Photos from the image-classification dataset "Copra_grading_data" in the GitHub repository thanujaD00/Research_Procjct. Its 3 classes are: copra grade A, copra grade B, copra grade C.

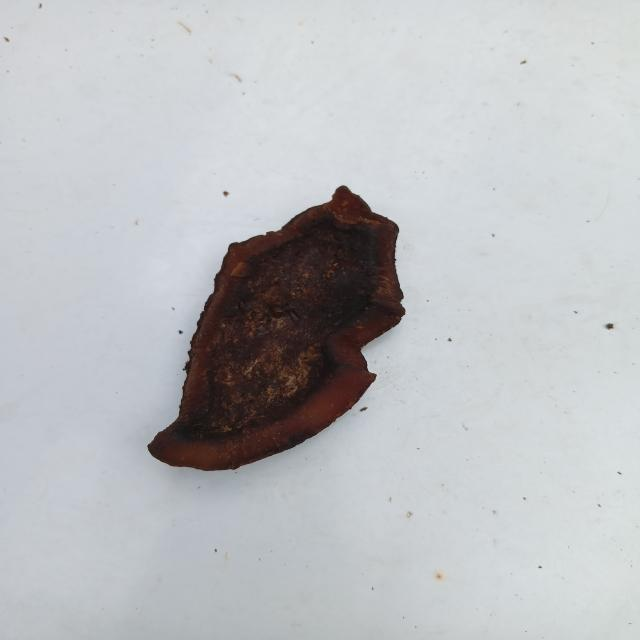
Label: copra grade A

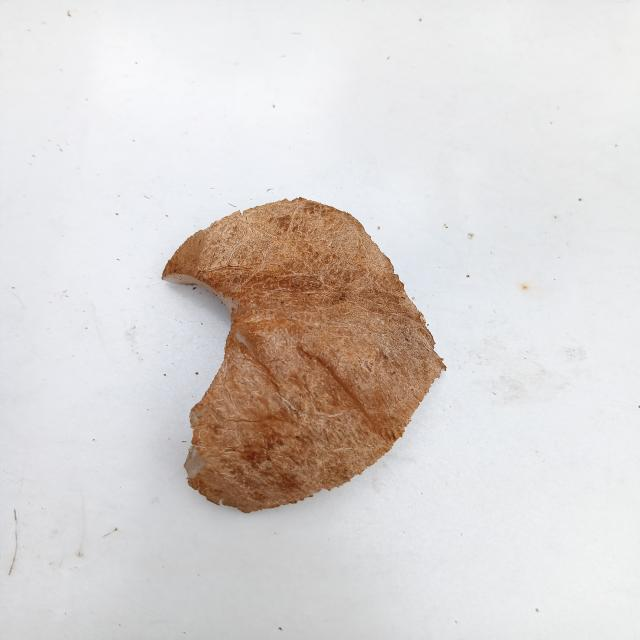
Label: copra grade C

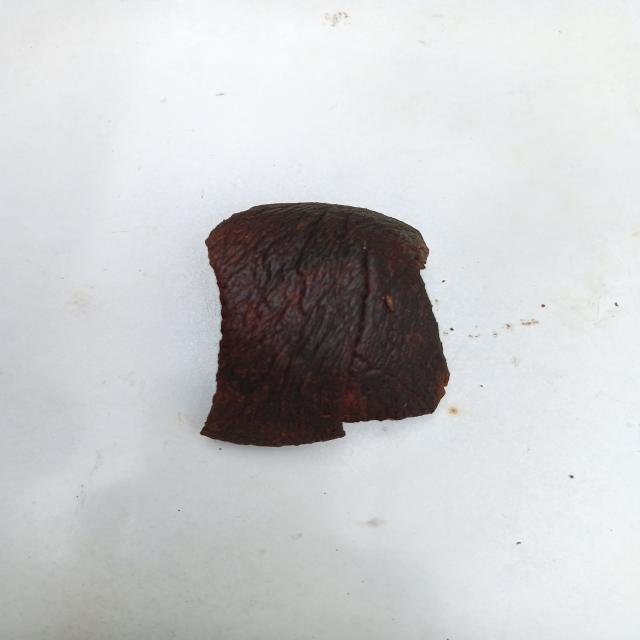
Label: copra grade A

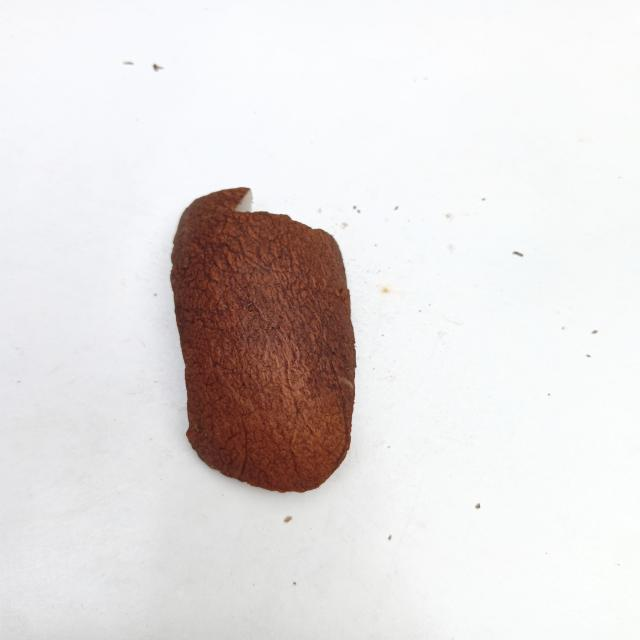
Label: copra grade B

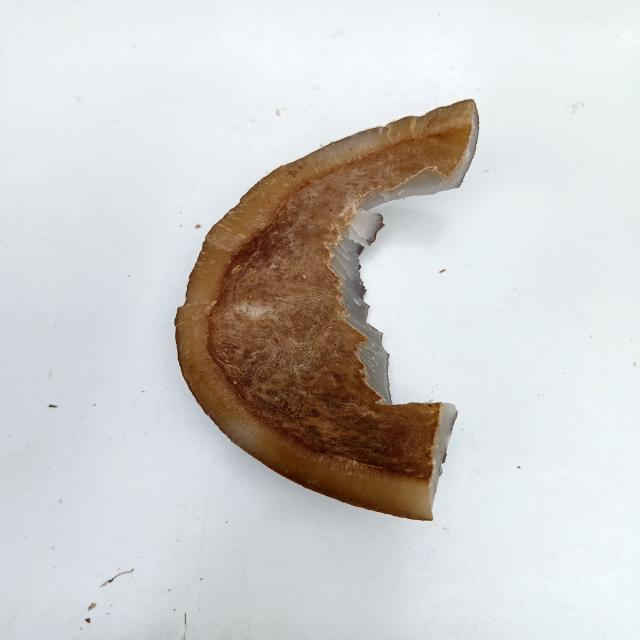
Label: copra grade C

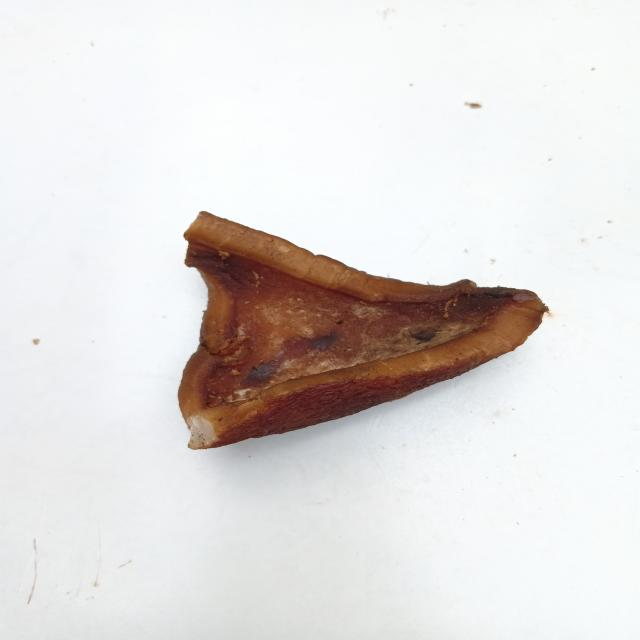
Label: copra grade B
